The GitHub repository yeonebin/v2 contains a labelled image folder "dataset_v4" with 11 categories: concealed multiple targets, hammer, knife, multiple targets, pistol, plier, rifle, satellite model, snips, stiletto, wrench. Examples follow, each with its label.

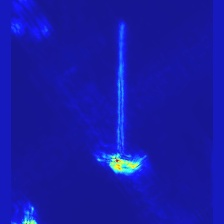
Label: hammer

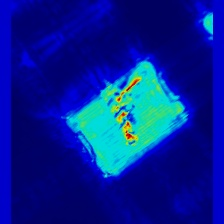
Label: pistol

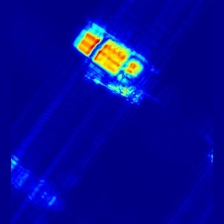
Label: multiple targets

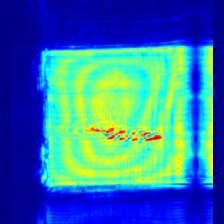
Label: stiletto

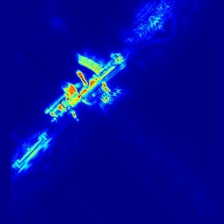
Label: rifle

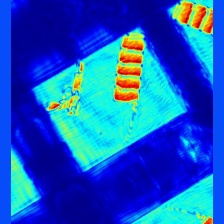
Label: concealed multiple targets
